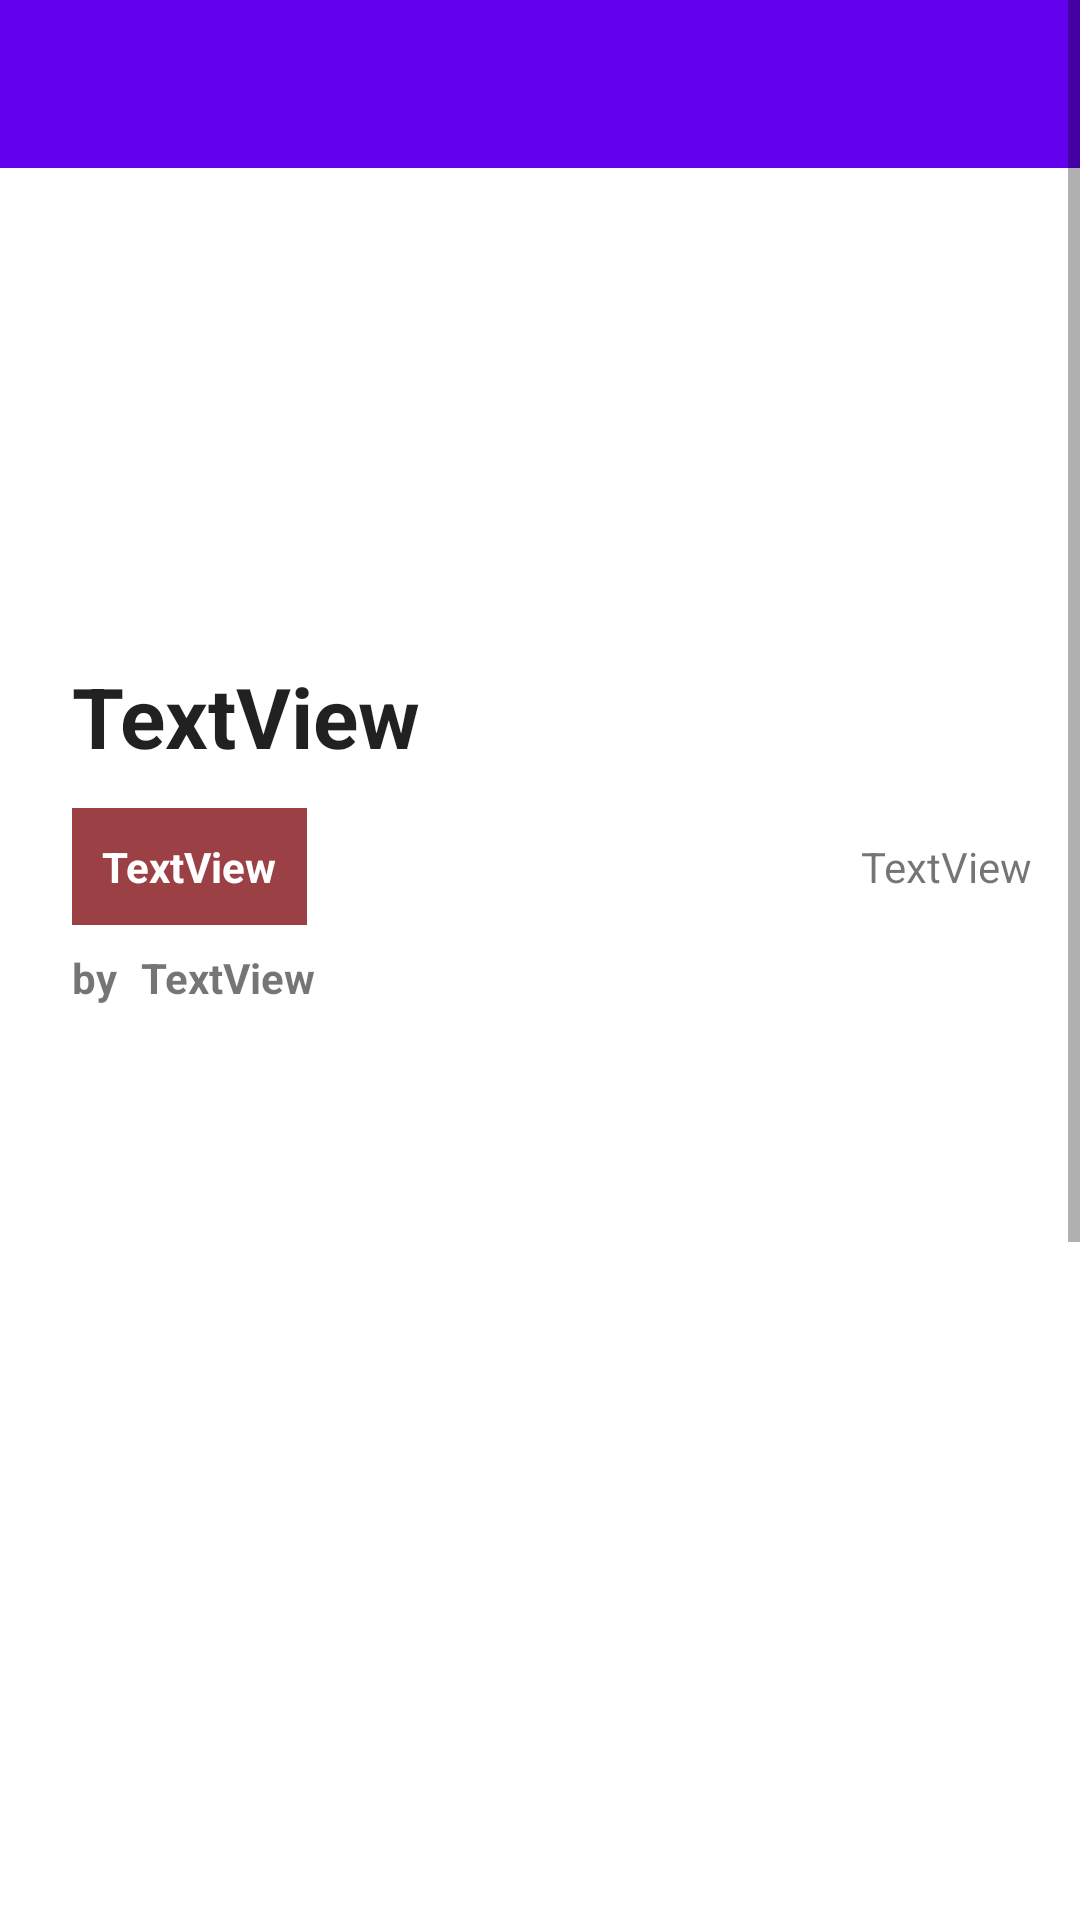

Here is an Android app screen rendered from its layout file. Give the layout XML and the strings, colors and styles it references.
<!-- AndroidManifest.xml: application theme AppTheme -->
<!-- res/layout/fragment_read_public.xml -->
<?xml version="1.0" encoding="utf-8"?>
<FrameLayout xmlns:android="http://schemas.android.com/apk/res/android"
    xmlns:app="http://schemas.android.com/apk/res-auto"
    xmlns:tools="http://schemas.android.com/tools"
    android:layout_width="match_parent"
    android:layout_height="match_parent"
    tools:context=".ReadRestrictedFragment">

    

    <androidx.constraintlayout.widget.ConstraintLayout
        android:layout_width="match_parent"
        android:layout_height="match_parent">

        <ScrollView
            android:layout_width="match_parent"
            android:layout_height="match_parent" >

            <androidx.constraintlayout.widget.ConstraintLayout
                android:layout_width="match_parent"
                android:layout_height="wrap_content">

                <androidx.appcompat.widget.Toolbar
                    android:id="@+id/toolbar"
                    android:layout_width="match_parent"
                    android:layout_height="wrap_content"
                    android:background="?attr/colorPrimary"
                    android:minHeight="?attr/actionBarSize"
                    android:theme="?attr/actionBarTheme"
                    app:layout_constraintEnd_toEndOf="parent"
                    app:layout_constraintStart_toStartOf="parent"
                    app:layout_constraintTop_toTopOf="parent"
                    app:titleTextColor="@color/md_theme_light_background" />

                <ImageView
                    android:id="@+id/imgCerbung"
                    android:layout_width="0dp"
                    android:layout_height="148dp"
                    android:layout_marginTop="8dp"
                    app:layout_constraintEnd_toEndOf="parent"
                    app:layout_constraintStart_toStartOf="parent"
                    app:layout_constraintTop_toBottomOf="@+id/toolbar"
                    tools:src="@tools:sample/avatars" />

                <TextView
                    android:id="@+id/txtJudul"
                    style="@style/TextAppearance.Material3.HeadlineMedium"
                    android:layout_width="0dp"
                    android:layout_height="wrap_content"
                    android:layout_marginStart="24dp"
                    android:layout_marginTop="8dp"
                    android:layout_marginEnd="24dp"
                    android:text="TextView"
                    android:textStyle="bold"
                    app:layout_constraintEnd_toEndOf="parent"
                    app:layout_constraintStart_toStartOf="parent"
                    app:layout_constraintTop_toBottomOf="@+id/imgCerbung" />

                <ImageView
                    android:id="@+id/imageView8"
                    android:layout_width="wrap_content"
                    android:layout_height="wrap_content"
                    android:layout_marginStart="24dp"
                    android:layout_marginTop="4dp"
                    android:src="@drawable/baseline_format_list_numbered_24"
                    app:layout_constraintStart_toStartOf="parent"
                    app:layout_constraintTop_toBottomOf="@+id/txtJudul" />

                <TextView
                    android:id="@+id/txtListCount"
                    android:layout_width="wrap_content"
                    android:layout_height="wrap_content"
                    android:layout_marginStart="4dp"
                    android:layout_marginTop="8dp"
                    android:text="0"
                    app:layout_constraintStart_toEndOf="@+id/imageView8"
                    app:layout_constraintTop_toBottomOf="@+id/txtJudul" />

                <ImageView
                    android:id="@+id/imageView9"
                    android:layout_width="wrap_content"
                    android:layout_height="wrap_content"
                    android:layout_marginStart="12dp"
                    android:layout_marginTop="4dp"
                    android:src="@drawable/baseline_thumb_up_24"
                    app:layout_constraintStart_toEndOf="@+id/txtListCount"
                    app:layout_constraintTop_toBottomOf="@+id/txtJudul" />

                <TextView
                    android:id="@+id/txtLikeCount"
                    android:layout_width="wrap_content"
                    android:layout_height="wrap_content"
                    android:layout_marginStart="8dp"
                    android:layout_marginTop="8dp"
                    android:text="0"
                    app:layout_constraintStart_toEndOf="@+id/imageView9"
                    app:layout_constraintTop_toBottomOf="@+id/txtJudul" />

                <TextView
                    android:id="@+id/txtGenre"
                    android:layout_width="wrap_content"
                    android:layout_height="wrap_content"
                    android:layout_marginStart="24dp"
                    android:layout_marginTop="8dp"
                    android:background="#9B4146"
                    android:padding="10dp"
                    android:text="TextView"
                    android:textColor="#FFFFFF"
                    android:textStyle="bold"
                    app:layout_constraintStart_toStartOf="parent"
                    app:layout_constraintTop_toBottomOf="@+id/imageView8" />

                <TextView
                    android:id="@+id/textView12"
                    android:layout_width="wrap_content"
                    android:layout_height="wrap_content"
                    android:layout_marginStart="24dp"
                    android:layout_marginTop="8dp"
                    android:text="by"
                    android:textStyle="bold"
                    app:layout_constraintStart_toStartOf="parent"
                    app:layout_constraintTop_toBottomOf="@+id/txtGenre" />

                <TextView
                    android:id="@+id/txtCreator"
                    android:layout_width="wrap_content"
                    android:layout_height="wrap_content"
                    android:layout_marginStart="8dp"
                    android:text="TextView"
                    android:textStyle="bold"
                    app:layout_constraintBottom_toBottomOf="@+id/textView12"
                    app:layout_constraintStart_toEndOf="@+id/textView12"
                    app:layout_constraintTop_toTopOf="@+id/textView12" />

                <TextView
                    android:id="@+id/txtDateCreated"
                    android:layout_width="wrap_content"
                    android:layout_height="wrap_content"
                    android:layout_marginEnd="16dp"
                    android:text="TextView"
                    app:layout_constraintBottom_toBottomOf="@+id/txtGenre"
                    app:layout_constraintEnd_toEndOf="parent"
                    app:layout_constraintTop_toTopOf="@+id/txtGenre" />

                <androidx.recyclerview.widget.RecyclerView
                    android:id="@+id/paragraphRecView"
                    android:layout_width="0dp"
                    android:layout_height="400dp"
                    android:layout_marginTop="16dp"
                    app:layout_constraintEnd_toEndOf="parent"
                    app:layout_constraintStart_toStartOf="parent"
                    app:layout_constraintTop_toBottomOf="@+id/txtCreator" />

                <Button
                    android:id="@+id/btnFollow"
                    android:layout_width="wrap_content"
                    android:layout_height="wrap_content"
                    android:layout_marginStart="20dp"
                    android:layout_marginTop="40dp"
                    android:text="Follow"
                    app:icon="@drawable/baseline_add_24"
                    app:layout_constraintStart_toStartOf="parent"
                    app:layout_constraintTop_toBottomOf="@+id/textInputLayout8" />

                <Button
                    android:id="@+id/btnSubmit"
                    android:layout_width="wrap_content"
                    android:layout_height="wrap_content"
                    android:layout_marginTop="40dp"
                    android:layout_marginEnd="16dp"
                    android:text="Submit"
                    app:layout_constraintEnd_toEndOf="parent"
                    app:layout_constraintTop_toBottomOf="@+id/textInputLayout8" />

                <com.google.android.material.textfield.TextInputLayout
                    android:id="@+id/textInputLayout8"
                    android:layout_width="0dp"
                    android:layout_height="wrap_content"
                    android:layout_marginStart="16dp"
                    android:layout_marginEnd="16dp"
                    android:hint="Continue the Story"
                    app:layout_constraintEnd_toEndOf="parent"
                    app:layout_constraintStart_toStartOf="parent"
                    app:layout_constraintTop_toBottomOf="@+id/paragraphRecView">

                    <com.google.android.material.textfield.TextInputEditText
                        android:id="@+id/txtNewPar"
                        android:layout_width="match_parent"
                        android:layout_height="150dp"
                        android:gravity="start|top"
                        android:maxLength="70" />
                </com.google.android.material.textfield.TextInputLayout>

                <TextView
                    android:id="@+id/txtChar"
                    android:layout_width="wrap_content"
                    android:layout_height="wrap_content"
                    android:layout_marginTop="8dp"
                    android:layout_marginEnd="4dp"
                    android:text="0"
                    app:layout_constraintEnd_toStartOf="@+id/textView6"
                    app:layout_constraintTop_toBottomOf="@+id/textInputLayout8" />

                <TextView
                    android:id="@+id/textView6"
                    android:layout_width="wrap_content"
                    android:layout_height="wrap_content"
                    android:layout_marginTop="8dp"
                    android:layout_marginEnd="16dp"
                    android:text="of 70 characters)"
                    app:layout_constraintEnd_toEndOf="parent"
                    app:layout_constraintTop_toBottomOf="@+id/textInputLayout8" />

                <TextView
                    android:id="@+id/textView7"
                    android:layout_width="wrap_content"
                    android:layout_height="wrap_content"
                    android:layout_marginTop="8dp"
                    android:layout_marginEnd="4dp"
                    android:text="("
                    app:layout_constraintEnd_toStartOf="@+id/txtChar"
                    app:layout_constraintTop_toBottomOf="@+id/textInputLayout8" />

            </androidx.constraintlayout.widget.ConstraintLayout>
        </ScrollView>

    </androidx.constraintlayout.widget.ConstraintLayout>

</FrameLayout>
<!-- resources referenced by this layout -->
<resources>
  <color name="md_theme_light_background">#F3FFFA</color>
</resources>
